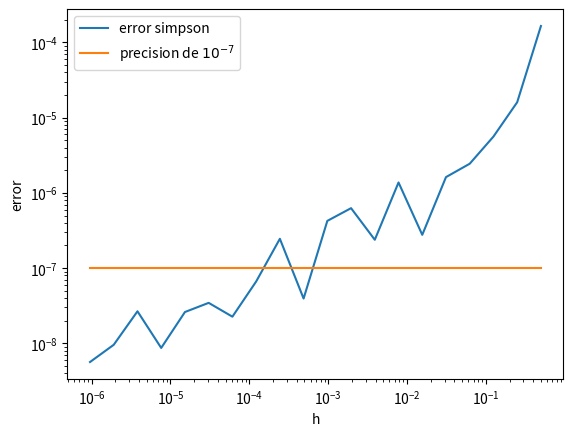

Here is the Python script that generated this plot:
#Tarea 7.3 Nicolás Silva
import numpy as np
import matplotlib.pyplot as plt
np.random.seed(42)
def p(x):
    return np.sin(x)+np.random.normal(0,1e-5,len(x))
def simpson(f,a,b,n):
    h=(b-a)/n
    x=np.linspace(a,b,n+1)
    fx=f(x)
    return (h/3)*(fx[0]+2*sum(fx[2:n-1:2])+4*sum(fx[1:n:2])+fx[n]) #formula de simpson compuesto con n par
integral_exacta=1-np.cos(1) #valor exacto de la integral

valor_n=2**np.arange(1,21) #prueba valores pares de n
valor_h=1/valor_n
error=np.zeros(len(valor_n)) #error para el valor de n
for i in range(len(valor_n)):
    aprox=simpson(p,0,1,valor_n[i])
    error[i]= np.abs(aprox-integral_exacta)
#grafico
plt.loglog(valor_h,error,label='error simpson')
plt.loglog(valor_h,np.full(len(valor_h),1e-7), label='precision de $10^{-7}$')
plt.xlabel('h')
plt.ylabel('error')
plt.legend()
plt.show()

#se puede lograr una precision de 10^{-7} con n muy grandes o h muy pequeños, el error  de n es aleatorio y de media 0 enotnces 
#los errores en varios puntos se cancelan y por eso con h peuqeño  baja de 10^{-7}
